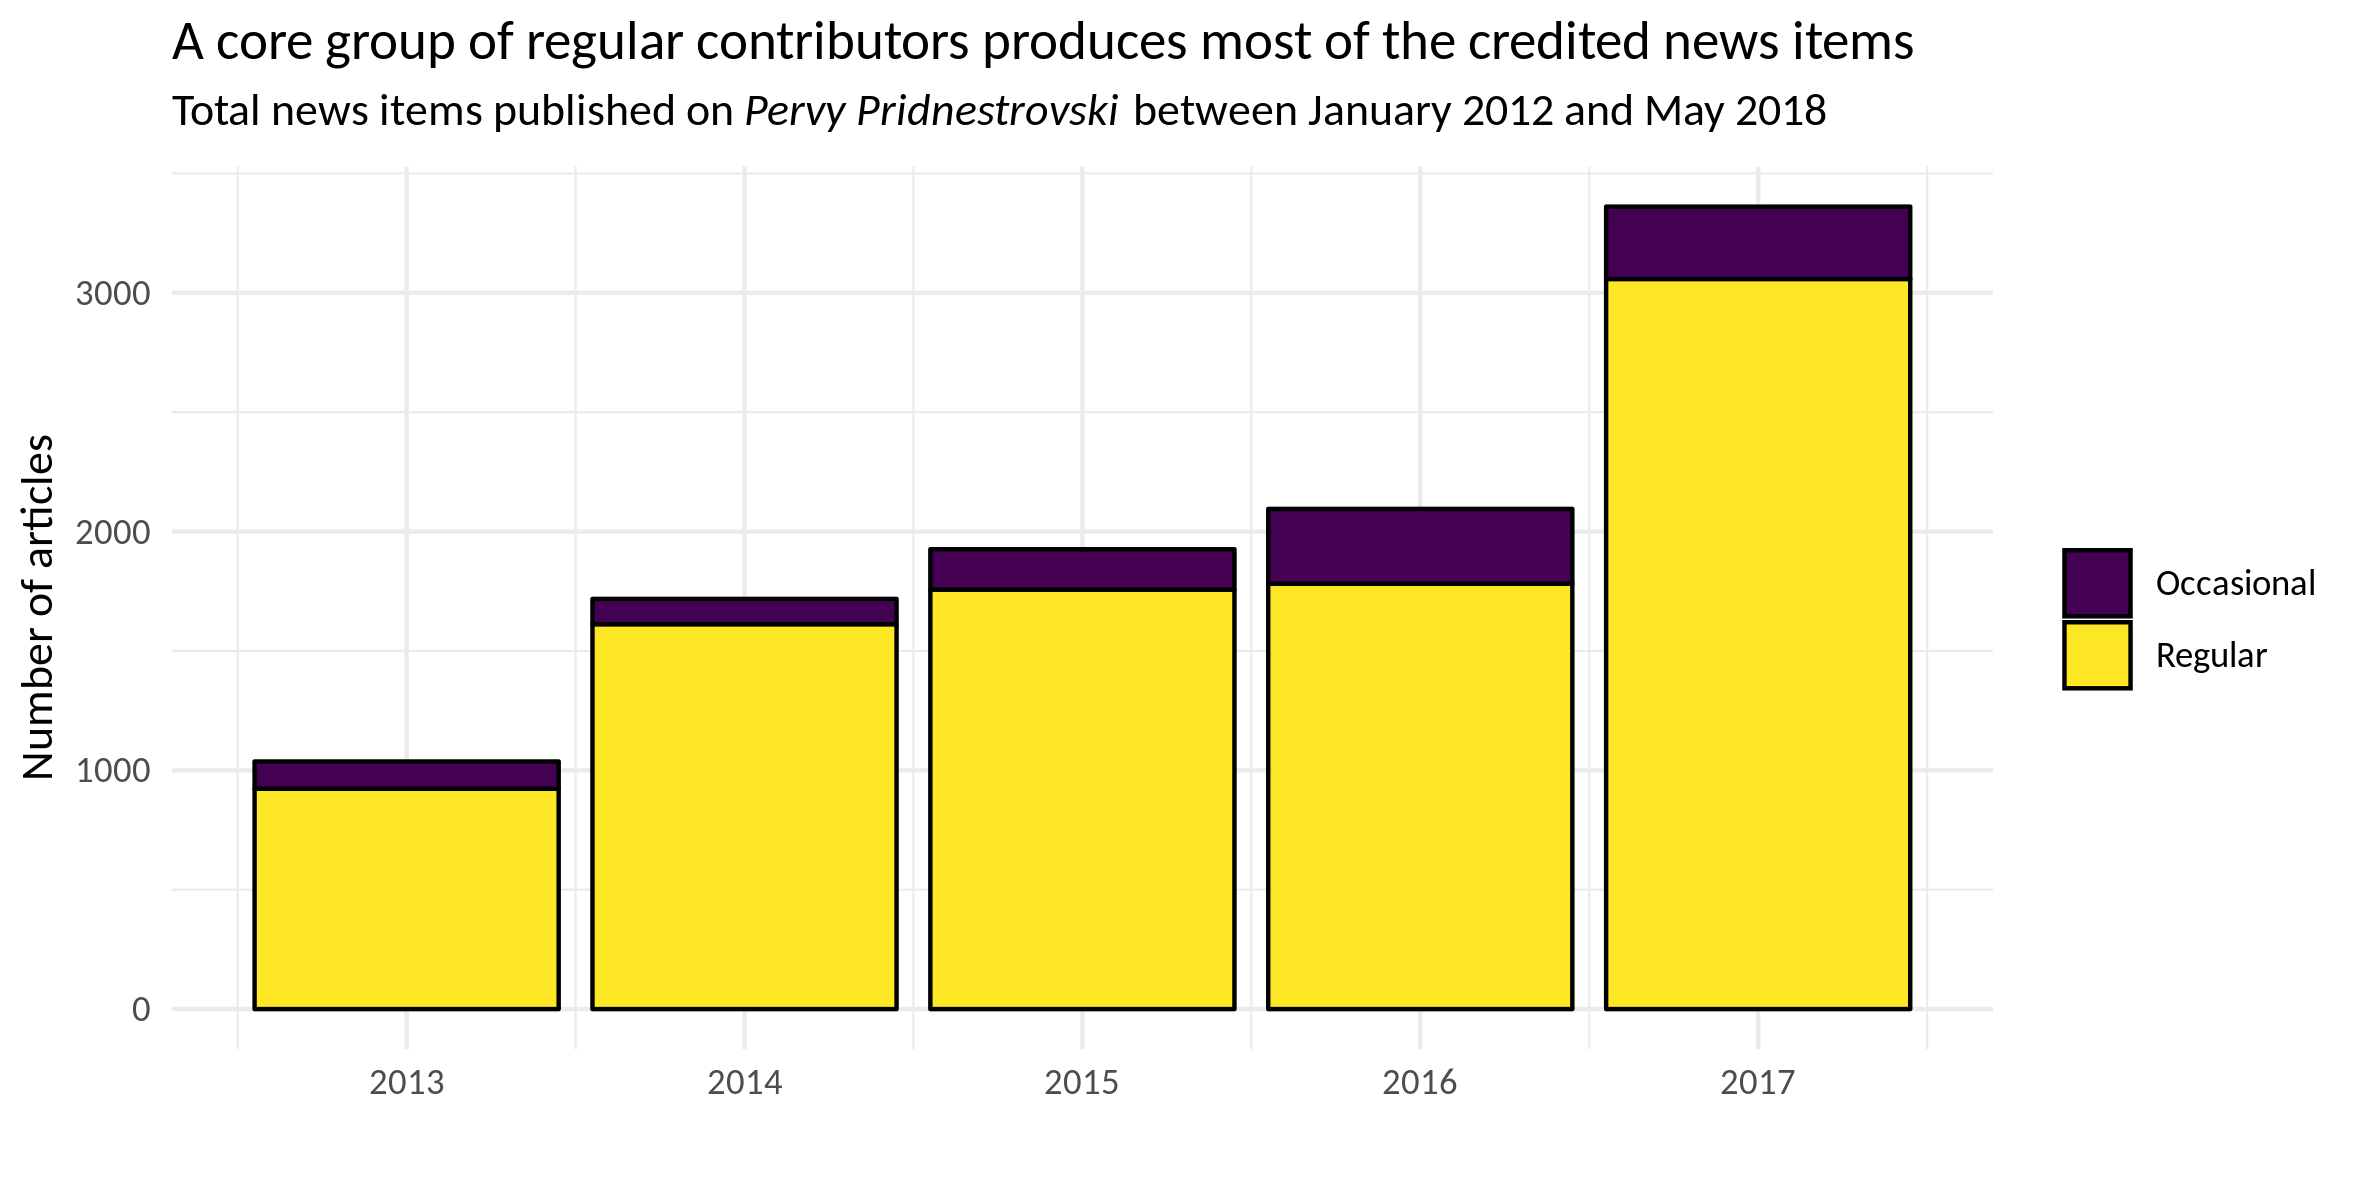

The table this chart was drawn from, first rows:
Year, Regular, nn
2013, Occasional, 114
2013, Regular, 923
2014, Occasional, 106
2014, Regular, 1612
2015, Occasional, 169
2015, Regular, 1757
2016, Occasional, 313
2016, Regular, 1782
2017, Occasional, 303
2017, Regular, 3058
